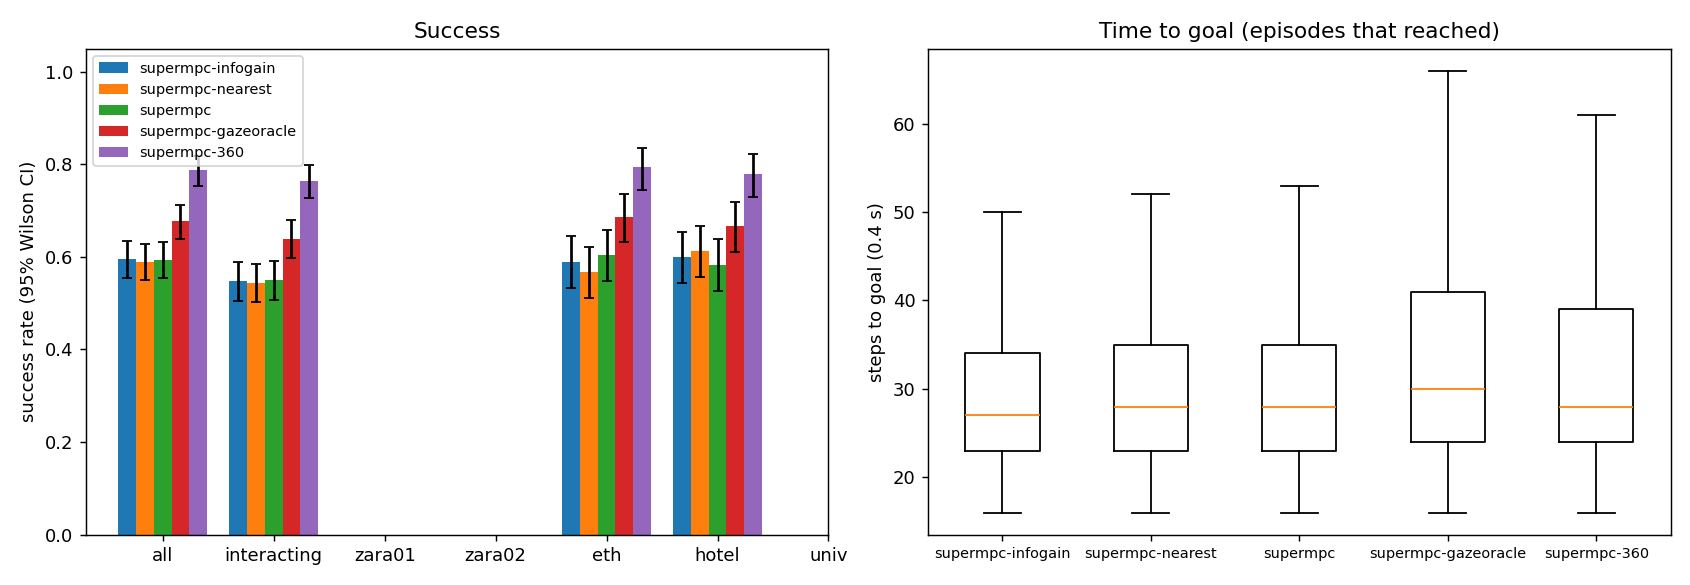

The file beside this chart, header and first rows:
scene, episode, frame, start_x, start_y, goal_x, goal_y, path_peds, surge, planner, success, reached, collisions, coll_tracked, coll_untracked, coll_stopped, steps, min_clearance, coverage, solve_ms, failures, slack_steps, unseen_slack_steps, coll_spawn
eth, 0, 6845, 6.859, 11.0, 6.859, -1.0, 12, 0, supermpc-nearest, 0, 1, 3, 0, 3, 0, 24, -0.3953, 0.0, 25.44, 0, 0, 6, 0
eth, 0, 6845, 6.859, 11.0, 6.859, -1.0, 12, 0, supermpc, 0, 1, 3, 0, 3, 0, 24, -0.3953, 0.0, 25.86, 0, 0, 6, 0
eth, 1, 6917, 6.575, -1.0, 6.575, 11.0, 9, 0, supermpc, 0, 1, 1, 0, 1, 0, 30, -0.01484, 0.119, 30.29, 0, 0, 6, 0
eth, 1, 6917, 6.575, -1.0, 6.575, 11.0, 9, 0, supermpc-nearest, 0, 1, 1, 0, 1, 0, 30, -0.2487, 0.3182, 30.24, 0, 0, 12, 0
eth, 2, 8661, 4.436, -1.0, 4.436, 11.0, 4, 0, supermpc-nearest, 1, 1, 0, 0, 0, 0, 38, 1.564, 0.1875, 34.57, 0, 0, 15, 0
eth, 2, 8661, 4.436, -1.0, 4.436, 11.0, 4, 0, supermpc, 1, 1, 0, 0, 0, 0, 38, 1.427, 0.5347, 34.1, 0, 0, 7, 0
eth, 2, 8661, 4.436, -1.0, 4.436, 11.0, 4, 0, supermpc-gazeoracle, 1, 1, 0, 0, 0, 0, 40, 1.926, 0.1742, 28.52, 0, 0, 9, 0
eth, 0, 6845, 6.859, 11.0, 6.859, -1.0, 12, 0, supermpc-gazeoracle, 0, 1, 1, 1, 0, 0, 41, -0.03539, 0.8109, 46.46, 0, 12, 15, 0
eth, 0, 6845, 6.859, 11.0, 6.859, -1.0, 12, 0, supermpc-360, 1, 1, 0, 0, 0, 0, 44, 0.956, 0.9167, 47.72, 0, 5, 9, 0
eth, 2, 8661, 4.436, -1.0, 4.436, 11.0, 4, 0, supermpc-360, 1, 1, 0, 0, 0, 0, 47, 1.596, 0.8827, 31.04, 0, 0, 14, 0
eth, 1, 6917, 6.575, -1.0, 6.575, 11.0, 9, 0, supermpc-infogain, 1, 1, 0, 0, 0, 0, 29, 0.6285, 0.3261, 103.9, 0, 1, 5, 0
eth, 3, 9039, 5.419, -1.0, 5.419, 11.0, 14, 0, supermpc-nearest, 0, 1, 1, 0, 1, 0, 35, -0.008905, 0.4263, 43.76, 0, 1, 11, 0
eth, 1, 6917, 6.575, -1.0, 6.575, 11.0, 9, 0, supermpc-gazeoracle, 0, 1, 1, 1, 0, 0, 85, -0.1811, 0.7829, 31.47, 0, 11, 30, 0
eth, 0, 6845, 6.859, 11.0, 6.859, -1.0, 12, 0, supermpc-infogain, 0, 1, 1, 0, 1, 0, 33, -0.3129, 0.2446, 117.1, 0, 4, 14, 0
eth, 2, 8661, 4.436, -1.0, 4.436, 11.0, 4, 0, supermpc-infogain, 1, 1, 0, 0, 0, 0, 35, 1.461, 0.5873, 125.4, 0, 0, 6, 0
eth, 3, 9039, 5.419, -1.0, 5.419, 11.0, 14, 0, supermpc, 1, 1, 0, 0, 0, 0, 61, 0.5029, 0.3167, 48.38, 0, 3, 29, 0
eth, 3, 9039, 5.419, -1.0, 5.419, 11.0, 14, 0, supermpc-gazeoracle, 0, 1, 2, 3, 0, 0, 53, -0.1527, 0.7009, 53.99, 0, 15, 22, 0
eth, 1, 6917, 6.575, -1.0, 6.575, 11.0, 9, 0, supermpc-360, 0, 0, 0, 0, 0, 0, 90, 0.02541, 0.9713, 46.1, 0, 26, 36, 0
eth, 3, 9039, 5.419, -1.0, 5.419, 11.0, 14, 0, supermpc-infogain, 0, 1, 1, 0, 1, 0, 32, -0.126, 0.3039, 151.4, 0, 3, 9, 0
eth, 4, 10737, 8.375, 11.0, 8.375, -1.0, 15, 0, supermpc, 1, 1, 0, 0, 0, 0, 54, 0.1716, 0.3362, 52.55, 0, 8, 25, 0
eth, 5, 9741, 7.572, -1.0, 7.572, 11.0, 6, 0, supermpc, 1, 1, 0, 0, 0, 0, 38, 0.5457, 0.2787, 52.13, 0, 3, 16, 0
eth, 3, 9039, 5.419, -1.0, 5.419, 11.0, 14, 0, supermpc-360, 1, 1, 0, 0, 0, 0, 56, 1.125, 0.9147, 49.22, 0, 3, 11, 0
eth, 4, 10737, 8.375, 11.0, 8.375, -1.0, 15, 0, supermpc-gazeoracle, 0, 1, 3, 1, 3, 0, 61, -0.3042, 0.4777, 53.08, 0, 13, 27, 0
eth, 6, 8091, 9.315, 11.0, 9.315, -1.0, 4, 0, supermpc-nearest, 1, 1, 0, 0, 0, 0, 26, 2.791, 0.0, 27.26, 0, 0, 8, 0
eth, 6, 8091, 9.315, 11.0, 9.315, -1.0, 4, 0, supermpc, 1, 1, 0, 0, 0, 0, 26, 2.791, 0.0, 27.18, 0, 0, 8, 0
eth, 6, 8091, 9.315, 11.0, 9.315, -1.0, 4, 0, supermpc-gazeoracle, 1, 1, 0, 0, 0, 0, 26, 2.791, 0.0, 25.93, 0, 0, 8, 0
eth, 6, 8091, 9.315, 11.0, 9.315, -1.0, 4, 0, supermpc-360, 1, 1, 0, 0, 0, 0, 25, 2.905, 1.0, 22.81, 0, 0, 4, 0
eth, 4, 10737, 8.375, 11.0, 8.375, -1.0, 15, 0, supermpc-360, 1, 1, 0, 0, 0, 0, 48, 0.2059, 0.8683, 57.03, 0, 18, 10, 0
eth, 6, 8091, 9.315, 11.0, 9.315, -1.0, 4, 0, supermpc-infogain, 1, 1, 0, 0, 0, 0, 26, 2.948, 0.0, 67.63, 0, 0, 4, 0
eth, 4, 10737, 8.375, 11.0, 8.375, -1.0, 15, 0, supermpc-nearest, 0, 0, 2, 0, 2, 0, 90, -0.3516, 0.3251, 53.68, 0, 4, 59, 1
eth, 5, 9741, 7.572, -1.0, 7.572, 11.0, 6, 0, supermpc-infogain, 1, 1, 0, 0, 0, 0, 45, 0.9121, 0.6842, 90.18, 0, 0, 10, 0
eth, 5, 9741, 7.572, -1.0, 7.572, 11.0, 6, 0, supermpc-360, 1, 1, 0, 0, 0, 0, 46, 0.3069, 0.9079, 40.44, 0, 4, 17, 0
eth, 8, 11553, 6.306, -1.0, 6.306, 11.0, 2, 0, supermpc-nearest, 1, 1, 0, 0, 0, 0, 25, 0.2377, 0.0, 26.54, 0, 0, 5, 0
eth, 8, 11553, 6.306, -1.0, 6.306, 11.0, 2, 0, supermpc, 1, 1, 0, 0, 0, 0, 25, 0.2377, 0.0, 24.79, 0, 0, 5, 0
eth, 7, 11205, 8.715, 11.0, 8.715, -1.0, 16, 0, supermpc-nearest, 1, 1, 0, 0, 0, 0, 34, 0.6781, 0.4078, 45.65, 0, 1, 19, 0
eth, 5, 9741, 7.572, -1.0, 7.572, 11.0, 6, 0, supermpc-nearest, 0, 0, 5, 0, 5, 0, 90, -0.3028, 0.3849, 49.86, 0, 17, 73, 0
eth, 8, 11553, 6.306, -1.0, 6.306, 11.0, 2, 0, supermpc-gazeoracle, 1, 1, 0, 0, 0, 0, 25, 0.2817, 0.7273, 33.07, 0, 5, 4, 0
eth, 7, 11205, 8.715, 11.0, 8.715, -1.0, 16, 0, supermpc-gazeoracle, 1, 1, 0, 0, 0, 0, 37, 0.933, 0.5538, 42.64, 0, 8, 17, 0
eth, 7, 11205, 8.715, 11.0, 8.715, -1.0, 16, 0, supermpc-360, 1, 1, 0, 0, 0, 0, 31, 0.8479, 0.9583, 41.91, 0, 3, 6, 0
eth, 8, 11553, 6.306, -1.0, 6.306, 11.0, 2, 0, supermpc-360, 1, 1, 0, 0, 0, 0, 34, 0.6183, 1.0, 31.12, 0, 2, 5, 0
eth, 5, 9741, 7.572, -1.0, 7.572, 11.0, 6, 0, supermpc-gazeoracle, 0, 1, 5, 4, 2, 0, 87, -0.4659, 0.5433, 49.08, 0, 18, 55, 0
eth, 8, 11553, 6.306, -1.0, 6.306, 11.0, 2, 0, supermpc-infogain, 1, 1, 0, 0, 0, 0, 36, 0.7906, 0.5, 73.83, 0, 2, 6, 0
eth, 10, 8667, 4.176, 11.0, 4.176, -1.0, 4, 0, supermpc-nearest, 1, 1, 0, 0, 0, 0, 29, 0.0534, 0.0, 25.57, 0, 0, 6, 0
eth, 10, 8667, 4.176, 11.0, 4.176, -1.0, 4, 0, supermpc, 1, 1, 0, 0, 0, 0, 29, 0.0534, 0.0, 24.38, 0, 0, 6, 0
eth, 7, 11205, 8.715, 11.0, 8.715, -1.0, 16, 0, supermpc, 0, 1, 6, 0, 7, 0, 85, -0.5185, 0.2612, 34.89, 0, 17, 54, 0
eth, 7, 11205, 8.715, 11.0, 8.715, -1.0, 16, 0, supermpc-infogain, 1, 1, 0, 0, 0, 0, 40, 0.2769, 0.4337, 95.14, 0, 6, 16, 0
eth, 9, 10725, 3.465, -1.0, 3.465, 11.0, 14, 0, supermpc-nearest, 0, 1, 5, 3, 2, 0, 34, -0.3902, 0.4008, 50.88, 0, 12, 14, 0
eth, 9, 10725, 3.465, -1.0, 3.465, 11.0, 14, 0, supermpc, 0, 1, 5, 0, 5, 0, 52, -0.4164, 0.3204, 33.61, 0, 4, 36, 0
eth, 9, 10725, 3.465, -1.0, 3.465, 11.0, 14, 0, supermpc-gazeoracle, 0, 1, 1, 0, 1, 0, 42, -0.2266, 0.5779, 48.48, 0, 17, 26, 0
eth, 11, 6917, 6.893, 11.0, 6.893, -1.0, 9, 0, supermpc, 1, 1, 0, 0, 0, 0, 23, 1.414, 0.55, 40.59, 0, 0, 10, 0
eth, 11, 6917, 6.893, 11.0, 6.893, -1.0, 9, 0, supermpc-nearest, 1, 1, 0, 0, 0, 0, 23, 1.975, 0.75, 42.35, 0, 3, 10, 0
eth, 4, 10737, 8.375, 11.0, 8.375, -1.0, 15, 0, supermpc-infogain, 0, 0, 1, 0, 1, 0, 90, -0.1438, 0.6697, 133.5, 0, 10, 54, 1
eth, 10, 8667, 4.176, 11.0, 4.176, -1.0, 4, 0, supermpc-gazeoracle, 0, 1, 2, 2, 0, 0, 47, -0.1225, 0.3384, 40.79, 0, 8, 14, 0
eth, 11, 6917, 6.893, 11.0, 6.893, -1.0, 9, 0, supermpc-gazeoracle, 1, 1, 0, 0, 0, 0, 28, 0.421, 0.8696, 48.69, 0, 5, 17, 0
eth, 11, 6917, 6.893, 11.0, 6.893, -1.0, 9, 0, supermpc-360, 1, 1, 0, 0, 0, 0, 23, 1.631, 0.9333, 50.06, 0, 1, 0, 0
eth, 9, 10725, 3.465, -1.0, 3.465, 11.0, 14, 0, supermpc-infogain, 0, 1, 5, 0, 5, 0, 31, -0.4189, 0.3141, 122.3, 0, 5, 15, 0
eth, 11, 6917, 6.893, 11.0, 6.893, -1.0, 9, 0, supermpc-infogain, 1, 1, 0, 0, 0, 0, 24, 1.136, 0.2544, 100.7, 0, 0, 4, 0
eth, 10, 8667, 4.176, 11.0, 4.176, -1.0, 4, 0, supermpc-infogain, 1, 1, 0, 0, 0, 0, 42, 0.8009, 0.9667, 94.49, 0, 5, 8, 0
eth, 9, 10725, 3.465, -1.0, 3.465, 11.0, 14, 0, supermpc-360, 0, 0, 2, 2, 0, 0, 90, -0.1049, 0.9634, 36.21, 0, 12, 44, 0
eth, 14, 7433, 5.32, -1.0, 5.32, 11.0, 9, 0, supermpc-nearest, 1, 1, 0, 0, 0, 0, 24, 0.3905, 0.5219, 37.18, 0, 2, 4, 0
... 2,940 more rows
